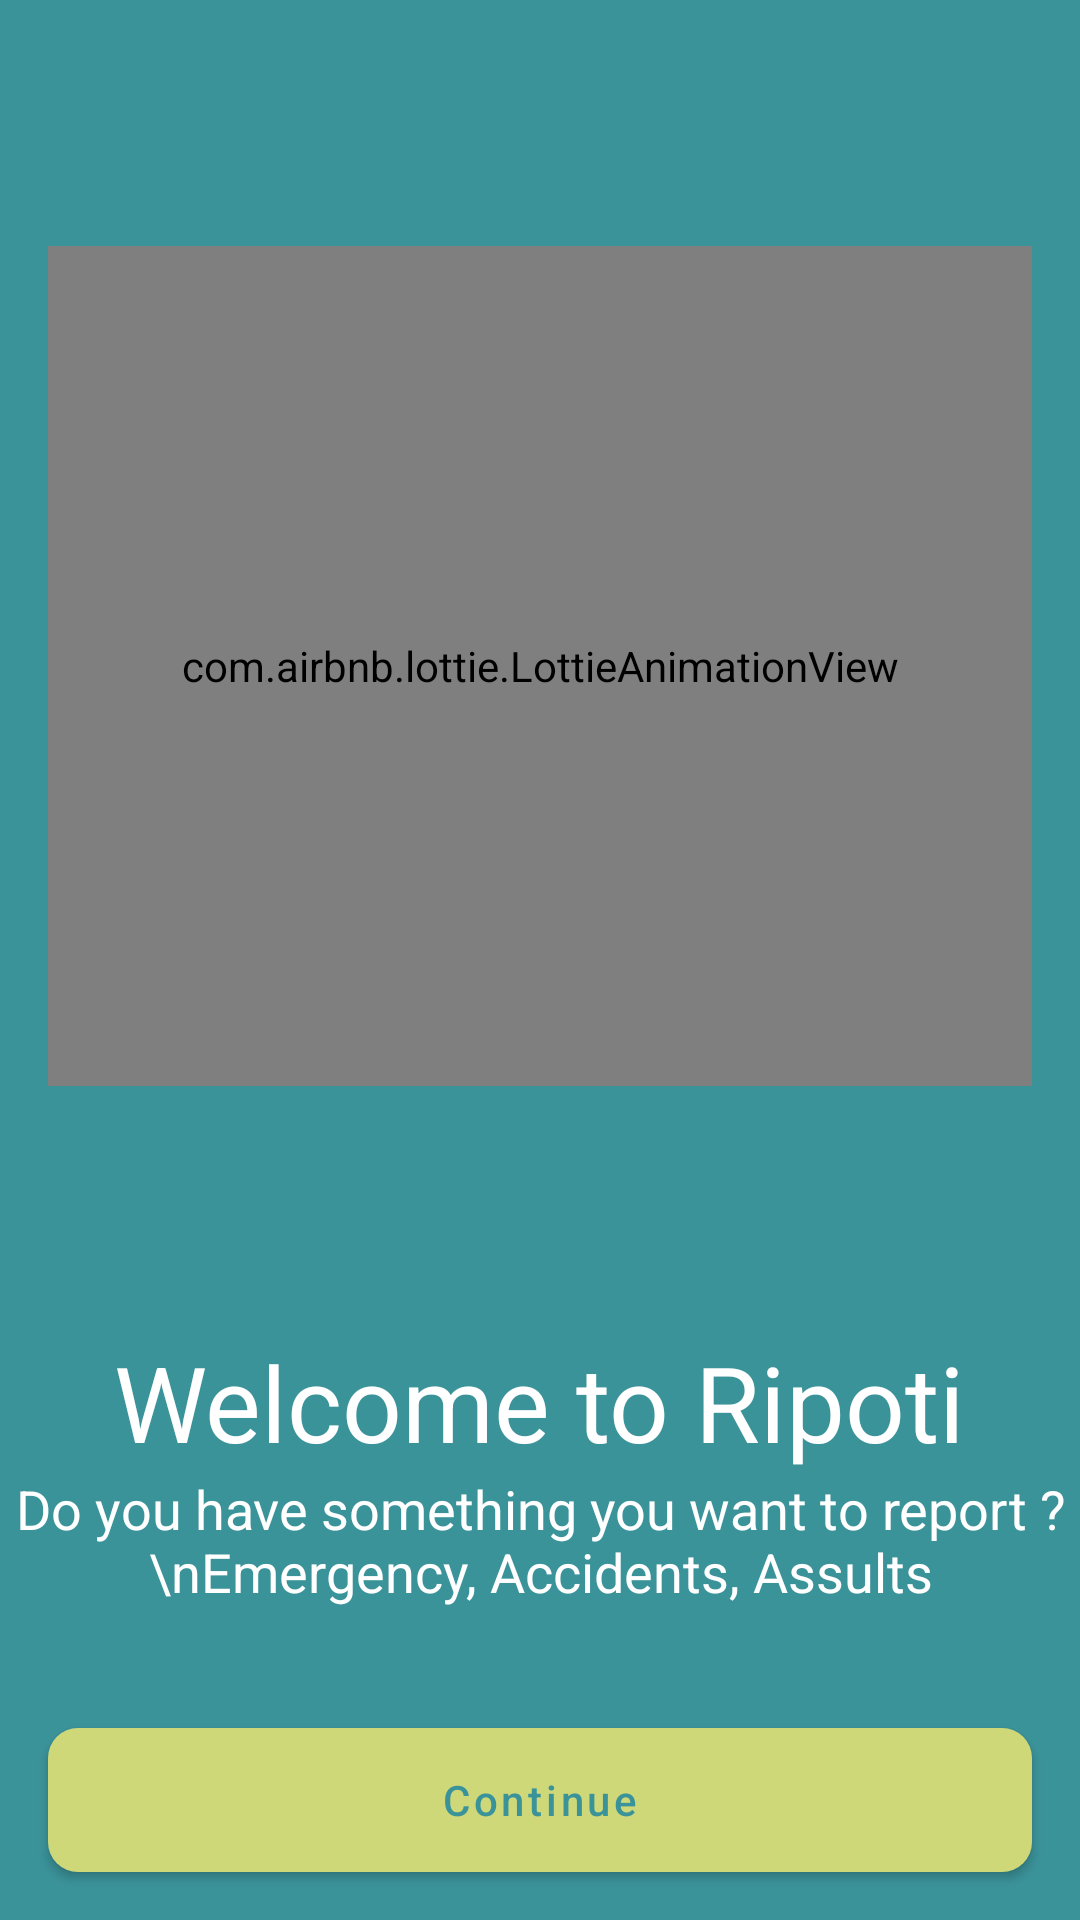

This screen was rendered from an Android layout file. Write that file and the resources it references.
<!-- AndroidManifest.xml: application theme Theme.Ripoti -->
<!-- res/layout/fragment_landing.xml -->
<?xml version="1.0" encoding="utf-8"?>
<androidx.constraintlayout.widget.ConstraintLayout xmlns:android="http://schemas.android.com/apk/res/android"
    xmlns:tools="http://schemas.android.com/tools"
    android:layout_width="match_parent"
    android:layout_height="match_parent"
    xmlns:app="http://schemas.android.com/apk/res-auto"
    android:background="@color/colorPrimary"
    tools:context=".presentation.auth.LandingFragment">

    <com.airbnb.lottie.LottieAnimationView
        android:id="@+id/welcome_animation"
        android:layout_width="match_parent"
        android:layout_height="280dp"
        android:layout_margin="16dp"
        app:layout_constraintBottom_toTopOf="@+id/textView"
        app:layout_constraintEnd_toEndOf="parent"
        app:layout_constraintStart_toStartOf="parent"
        app:layout_constraintTop_toTopOf="parent"
        app:lottie_autoPlay="true"
        app:lottie_loop="true"
        app:lottie_rawRes="@raw/welcome_animation" />

    <TextView
        android:id="@+id/textView"
        android:layout_width="wrap_content"
        android:layout_height="wrap_content"
        android:text="Welcome to Ripoti"
        android:textColor="@color/white"
        android:textSize="35sp"
        app:layout_constraintBottom_toTopOf="@id/head_txt"
        app:layout_constraintEnd_toEndOf="parent"
        app:layout_constraintStart_toStartOf="parent" />

    <TextView
        android:id="@+id/head_txt"
        android:layout_width="wrap_content"
        android:layout_height="wrap_content"
        android:text="Do you have something you want to report ? \nEmergency, Accidents, Assults"
        android:textSize="18sp"
        android:layout_marginBottom="40dp"
        android:textAlignment="center"
        android:textColor="@color/white"
        app:layout_constraintStart_toStartOf="parent"
        app:layout_constraintEnd_toEndOf="parent"
        app:layout_constraintBottom_toTopOf="@id/continue_btn"/>

    <com.google.android.material.button.MaterialButton
        android:id="@+id/continue_btn"
        android:layout_width="match_parent"
        android:layout_height="wrap_content"
        android:text="Continue"
        android:textColor="@color/colorPrimary"
        android:layout_margin="16dp"
        android:background="@drawable/continue_bg"
        app:backgroundTint="@null"
        android:backgroundTint="@null"
        android:textAllCaps="false"
        app:layout_constraintBottom_toBottomOf="parent"
        app:layout_constraintStart_toStartOf="parent"
        app:layout_constraintEnd_toEndOf="parent"/>

</androidx.constraintlayout.widget.ConstraintLayout>
<!-- resources referenced by this layout -->
<resources>
  <color name="colorPrimary">#3B939A</color>
  <color name="white">#FFFFFFFF</color>
  <!-- drawable continue_bg (drawable) -->
  <?xml version="1.0" encoding="utf-8"?>
  <shape xmlns:android="http://schemas.android.com/apk/res/android">
  
      <solid
          android:color="@color/colorSecondary"/>
  
      <corners
          android:radius="10dp"/>
  </shape>
  <style name="Theme.Ripoti" parent="Theme.MaterialComponents.DayNight.NoActionBar">
          
          <item name="colorPrimary">@color/colorPrimary</item>
          <item name="colorPrimaryVariant">@color/colorPrimary</item>
          <item name="colorOnPrimary">@color/white</item>
          
          <item name="colorSecondary">@color/colorPrimary</item>
          <item name="colorSecondaryVariant">@color/colorPrimary</item>
          <item name="colorOnSecondary">@color/black</item>
          
          <item name="android:statusBarColor" tools:targetApi="l">?attr/colorPrimaryVariant</item>
          
  
          <item name="bottomSheetDialogTheme">@style/bottom_sheet_Theme</item>
      </style>
  <color name="colorSecondary">#CFD879</color>
  <color name="black">#FF000000</color>
  <style name="bottom_sheet_Theme" parent="ThemeOverlay.MaterialComponents.BottomSheetDialog">
          <item name="colorPrimary">@color/colorPrimary</item>
          <item name="colorPrimaryVariant">@color/colorPrimary</item>
          <item name="bottomSheetStyle">@style/bottom_sheet_style</item>
      </style>
  <style name="bottom_sheet_style" parent="Widget.MaterialComponents.BottomSheet.Modal">
          <item name="shapeAppearance">@style/ShapeAppearance.App.LargeComponent</item>
      </style>
  <style name="ShapeAppearance.App.LargeComponent" parent="ShapeAppearance.MaterialComponents.LargeComponent">
          <item name="cornerSizeTopLeft">10dp</item>
          <item name="cornerSizeTopRight">10dp</item>
          <item name="cornerFamily">rounded</item>
      </style>
</resources>
